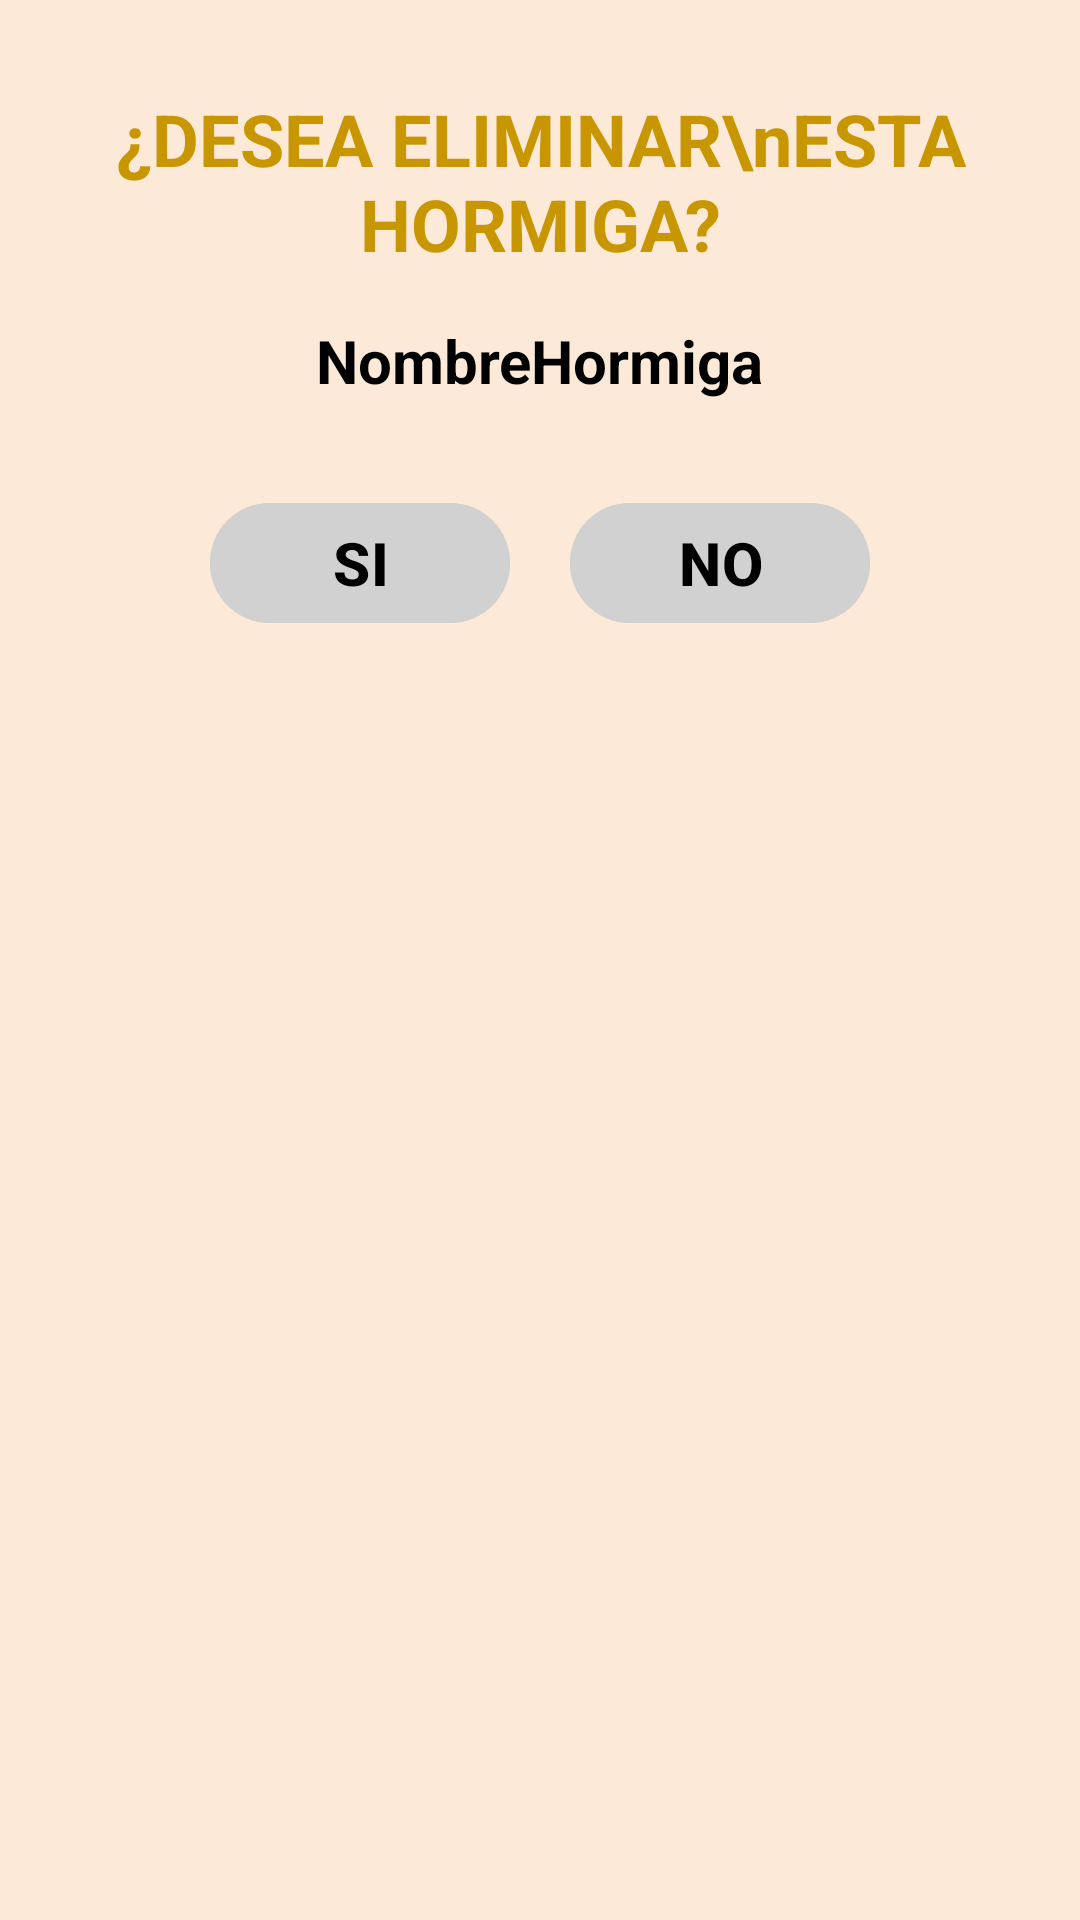

Here is an Android app screen rendered from its layout file. Give the layout XML and the strings, colors and styles it references.
<!-- AndroidManifest.xml: application theme Theme.MiHormiguero -->
<!-- res/layout/dialog_confirmacion_eliminar.xml -->
<?xml version="1.0" encoding="utf-8"?>
<LinearLayout xmlns:android="http://schemas.android.com/apk/res/android"
    android:layout_width="wrap_content"
    android:layout_height="wrap_content"
    android:orientation="vertical"
    android:background="@color/background"
    android:padding="30dp"
    android:gravity="center_horizontal">

    <TextView
        android:layout_width="wrap_content"
        android:layout_height="wrap_content"
        android:text="¿DESEA ELIMINAR\nESTA HORMIGA?"
        android:gravity="center"
        android:textColor="#C79600"
        android:textSize="24sp"
        android:textStyle="bold"
        android:layout_marginBottom="16dp" />

    <TextView
        android:id="@+id/text_nombre_hormiga_a_eliminar"
        android:layout_width="wrap_content"
        android:layout_height="wrap_content"
        android:text="NombreHormiga"
        android:textColor="@android:color/black"
        android:textSize="20sp"
        android:textStyle="bold"
        android:layout_marginBottom="30dp" />

    <LinearLayout
        android:layout_width="match_parent"
        android:layout_height="wrap_content"
        android:orientation="horizontal"
        android:gravity="center">

        <Button
            android:id="@+id/button_si"
            android:layout_width="100dp"
            android:layout_height="wrap_content"
            android:text="SI"
            android:textSize="20sp"
            android:textStyle="bold"
            android:textColor="@android:color/black"
            android:backgroundTint="#D1D1D1"
            android:layout_marginEnd="20dp" />

        <Button
            android:id="@+id/button_no"
            android:layout_width="100dp"
            android:layout_height="wrap_content"
            android:text="NO"
            android:textSize="20sp"
            android:textStyle="bold"
            android:textColor="@android:color/black"
            android:backgroundTint="#D1D1D1" />
    </LinearLayout>
</LinearLayout>
<!-- resources referenced by this layout -->
<resources>
  <color name="background">#fce9d8</color>
  <style name="Theme.MiHormiguero" parent="Base.Theme.MiHormiguero" />
  <style name="Base.Theme.MiHormiguero" parent="Theme.Material3.DayNight">
          
          
      </style>
</resources>
